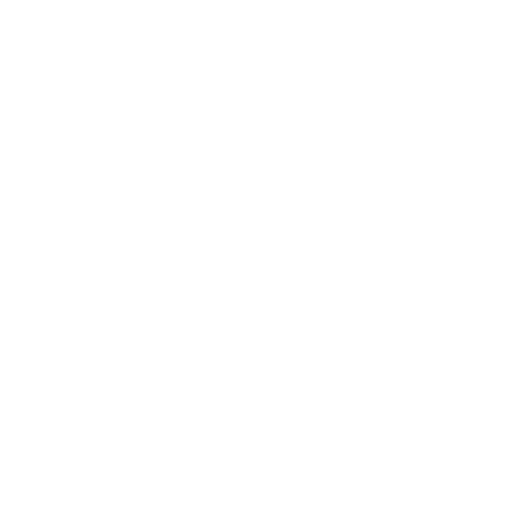
t = 0.00 s
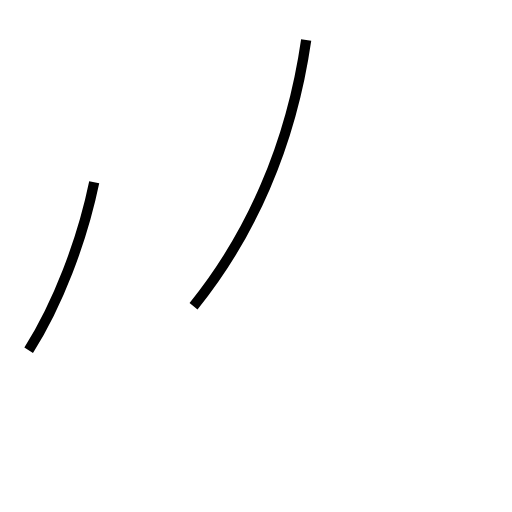
t = 1.39 s
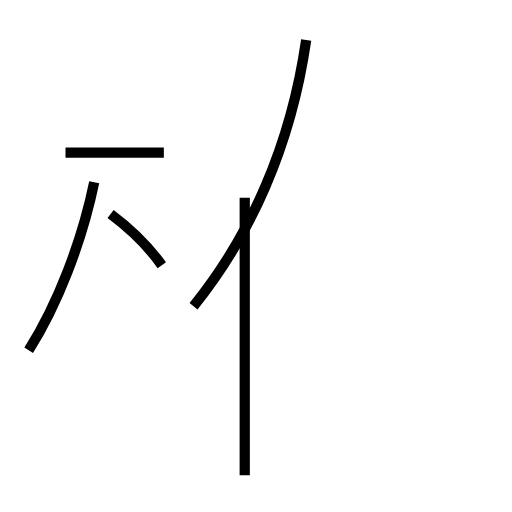
t = 2.70 s
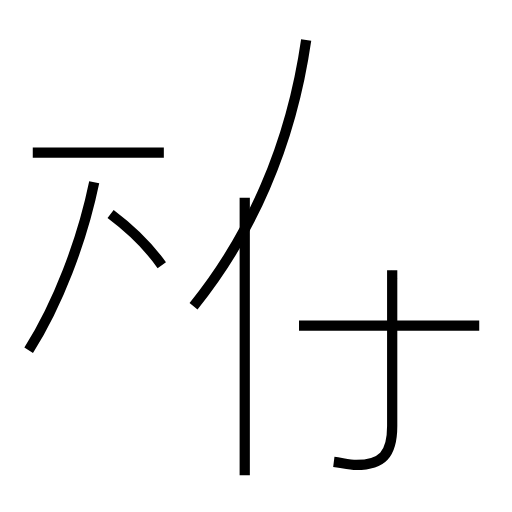
t = 4.03 s
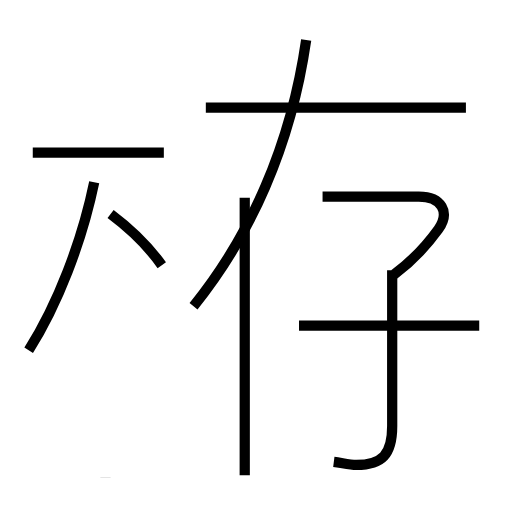
t = 5.41 s
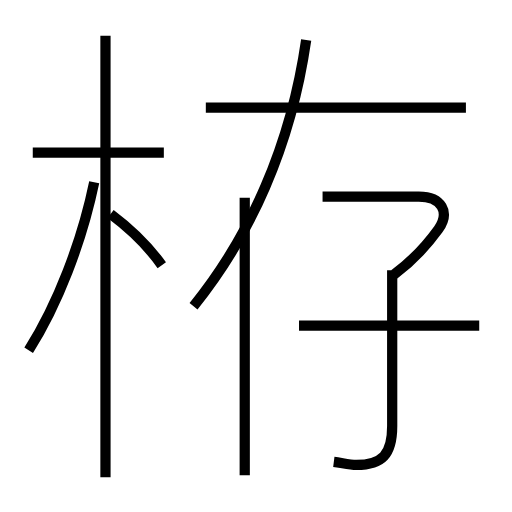
t = 6.70 s

The animated SVG that drew these frames (rendered in a browser with its animation timeline set to each time). Animation: 10 SMIL elements (animate=10); one cycle of 6.70 s.

<?xml version='1.0' encoding='utf-8'?>
<svg viewBox="0.0 -6.0 50.0 50.0" version="1.1" xmlns="http://www.w3.org/2000/svg"><rect x="-1000" y="-1000" width="2000" height="2000" stroke="white" fill="white" /><g style="fill:none;stroke:#000000;stroke-width:1"><path d="M 18.9 -14.1 C 24.4 -20.9 28.4 -29.7 29.9 -40.1 " transform="translate(0.0 38.0)" stroke-dasharray="28.57397760953863" stroke-dashoffset="28.57397760953863"><animate attributeName="stroke-dashoffset" from="28.57397760953863" to="0" dur="0.8572193282861589s" begin="0s" fill="freeze" /></path><path d="M 2.8 -9.8 C 5.6 -14.2 8.0 -20.4 9.2 -26.2 " transform="translate(0.0 38.0)" stroke-dasharray="17.691938281887836" stroke-dashoffset="17.691938281887836"><animate attributeName="stroke-dashoffset" from="17.691938281887836" to="0" dur="0.530758148456635s" begin="0.8572193282861589s" fill="freeze" /></path><path d="M 15.8 -18.1 C 14.6 -19.8 12.8 -21.6 10.8 -23.1 " transform="translate(0.0 38.0)" stroke-dasharray="7.098062700501289" stroke-dashoffset="7.098062700501289"><animate attributeName="stroke-dashoffset" from="7.098062700501289" to="0" dur="0.21294188101503866s" begin="1.387977476742794s" fill="freeze" /></path><path d="M 23.9 2.4 L 23.9 -24.7 " transform="translate(0.0 38.0)" stroke-dasharray="27.099999999999998" stroke-dashoffset="27.099999999999998"><animate attributeName="stroke-dashoffset" from="27.099999999999998" to="0" dur="0.813s" begin="1.6009193577578327s" fill="freeze" /></path><path d="M 16.0 -29.1 L 3.2 -29.1 " transform="translate(0.0 38.0)" stroke-dasharray="12.8" stroke-dashoffset="12.8"><animate attributeName="stroke-dashoffset" from="12.8" to="0" dur="0.384s" begin="2.4139193577578326s" fill="freeze" /></path><path d="M 32.6 1.1 C 33.4 1.2 34.1 1.4 34.8 1.4 C 37.3 1.4 38.3 0.4 38.3 -2.4 L 38.3 -17.6 " transform="translate(0.0 38.0)" stroke-dasharray="23.454513416381836" stroke-dashoffset="23.454513416381836"><animate attributeName="stroke-dashoffset" from="23.454513416381836" to="0" dur="0.7036354024914551s" begin="2.7979193577578325s" fill="freeze" /></path><path d="M 46.8 -12.2 L 29.2 -12.2 " transform="translate(0.0 38.0)" stroke-dasharray="17.599999999999998" stroke-dashoffset="17.599999999999998"><animate attributeName="stroke-dashoffset" from="17.599999999999998" to="0" dur="0.5279999999999999s" begin="3.5015547602492876s" fill="freeze" /></path><path d="M 38.5 -17.2 C 40.1 -18.4 41.5 -19.8 42.8 -21.6 C 44.0 -23.3 43.1 -24.8 40.9 -24.8 L 31.5 -24.8 " transform="translate(0.0 38.0)" stroke-dasharray="20.50450506606564" stroke-dashoffset="20.50450506606564"><animate attributeName="stroke-dashoffset" from="20.50450506606564" to="0" dur="0.6151351519819692s" begin="4.029554760249288s" fill="freeze" /></path><path d="M 45.5 -33.5 L 20.1 -33.5 " transform="translate(0.0 38.0)" stroke-dasharray="25.4" stroke-dashoffset="25.4"><animate attributeName="stroke-dashoffset" from="25.4" to="0" dur="0.7619999999999999s" begin="4.644689912231257s" fill="freeze" /></path><path d="M 10.3 2.6 L 10.3 -40.5" transform="translate(0.0 38.0)" stroke-dasharray="43.1" stroke-dashoffset="43.1"><animate attributeName="stroke-dashoffset" from="43.1" to="0" dur="1.293s" begin="5.406689912231257s" fill="freeze" /></path></g></svg>
